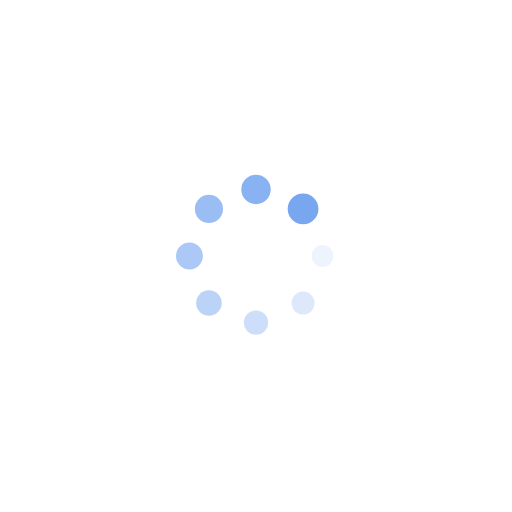
t = 0.00 s
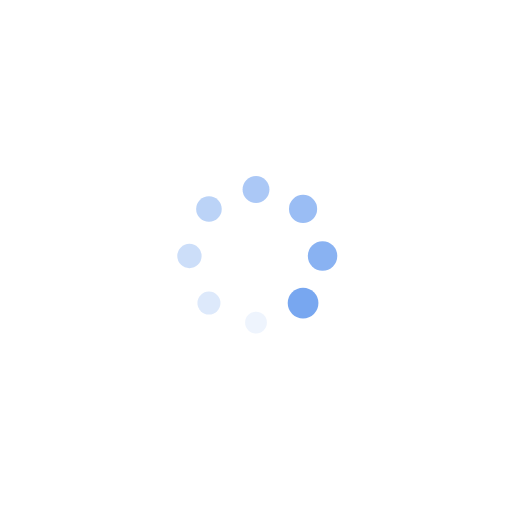
t = 0.25 s
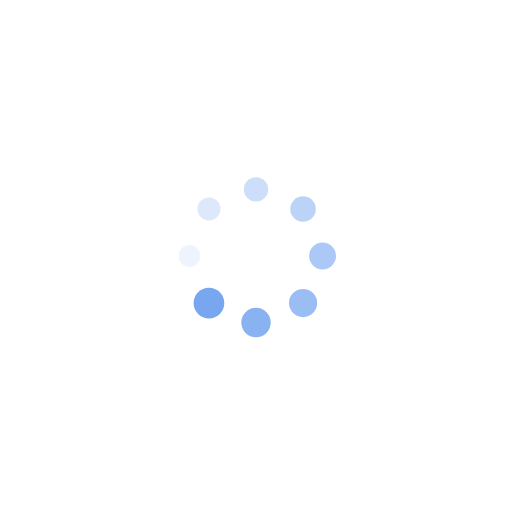
t = 0.50 s
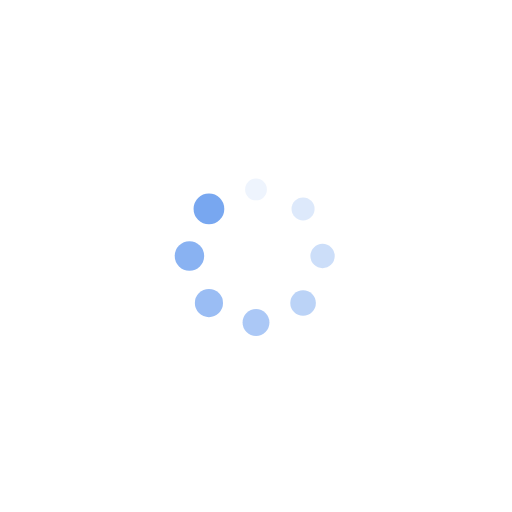
t = 0.75 s

The animated SVG that drew these frames (rendered in a browser with its animation timeline set to each time). Animation: 16 SMIL elements (animate=8,animateTransform=8); one cycle of 1.00 s, repeats indefinitely.

<?xml version="1.0" encoding="utf-8"?>
<svg xmlns="http://www.w3.org/2000/svg" xmlns:xlink="http://www.w3.org/1999/xlink" style="margin: auto; background: none; display: block; shape-rendering: auto;" width="194px" height="194px" viewBox="0 0 100 100" preserveAspectRatio="xMidYMid">
<g transform="translate(63,50)">
<g transform="rotate(0)">
<circle cx="0" cy="0" r="2" fill="#78a7f0" fill-opacity="1">
  <animateTransform attributeName="transform" type="scale" begin="-0.875s" values="1.5 1.5;1 1" keyTimes="0;1" dur="1s" repeatCount="indefinite"></animateTransform>
  <animate attributeName="fill-opacity" keyTimes="0;1" dur="1s" repeatCount="indefinite" values="1;0" begin="-0.875s"></animate>
</circle>
</g>
</g><g transform="translate(59.19238815542512,59.19238815542512)">
<g transform="rotate(45)">
<circle cx="0" cy="0" r="2" fill="#78a7f0" fill-opacity="0.875">
  <animateTransform attributeName="transform" type="scale" begin="-0.75s" values="1.5 1.5;1 1" keyTimes="0;1" dur="1s" repeatCount="indefinite"></animateTransform>
  <animate attributeName="fill-opacity" keyTimes="0;1" dur="1s" repeatCount="indefinite" values="1;0" begin="-0.75s"></animate>
</circle>
</g>
</g><g transform="translate(50,63)">
<g transform="rotate(90)">
<circle cx="0" cy="0" r="2" fill="#78a7f0" fill-opacity="0.75">
  <animateTransform attributeName="transform" type="scale" begin="-0.625s" values="1.5 1.5;1 1" keyTimes="0;1" dur="1s" repeatCount="indefinite"></animateTransform>
  <animate attributeName="fill-opacity" keyTimes="0;1" dur="1s" repeatCount="indefinite" values="1;0" begin="-0.625s"></animate>
</circle>
</g>
</g><g transform="translate(40.80761184457488,59.19238815542512)">
<g transform="rotate(135)">
<circle cx="0" cy="0" r="2" fill="#78a7f0" fill-opacity="0.625">
  <animateTransform attributeName="transform" type="scale" begin="-0.5s" values="1.5 1.5;1 1" keyTimes="0;1" dur="1s" repeatCount="indefinite"></animateTransform>
  <animate attributeName="fill-opacity" keyTimes="0;1" dur="1s" repeatCount="indefinite" values="1;0" begin="-0.5s"></animate>
</circle>
</g>
</g><g transform="translate(37,50)">
<g transform="rotate(180)">
<circle cx="0" cy="0" r="2" fill="#78a7f0" fill-opacity="0.5">
  <animateTransform attributeName="transform" type="scale" begin="-0.375s" values="1.5 1.5;1 1" keyTimes="0;1" dur="1s" repeatCount="indefinite"></animateTransform>
  <animate attributeName="fill-opacity" keyTimes="0;1" dur="1s" repeatCount="indefinite" values="1;0" begin="-0.375s"></animate>
</circle>
</g>
</g><g transform="translate(40.80761184457488,40.80761184457488)">
<g transform="rotate(225)">
<circle cx="0" cy="0" r="2" fill="#78a7f0" fill-opacity="0.375">
  <animateTransform attributeName="transform" type="scale" begin="-0.25s" values="1.5 1.5;1 1" keyTimes="0;1" dur="1s" repeatCount="indefinite"></animateTransform>
  <animate attributeName="fill-opacity" keyTimes="0;1" dur="1s" repeatCount="indefinite" values="1;0" begin="-0.25s"></animate>
</circle>
</g>
</g><g transform="translate(50,37)">
<g transform="rotate(270)">
<circle cx="0" cy="0" r="2" fill="#78a7f0" fill-opacity="0.25">
  <animateTransform attributeName="transform" type="scale" begin="-0.125s" values="1.5 1.5;1 1" keyTimes="0;1" dur="1s" repeatCount="indefinite"></animateTransform>
  <animate attributeName="fill-opacity" keyTimes="0;1" dur="1s" repeatCount="indefinite" values="1;0" begin="-0.125s"></animate>
</circle>
</g>
</g><g transform="translate(59.192388155425114,40.80761184457488)">
<g transform="rotate(315)">
<circle cx="0" cy="0" r="2" fill="#78a7f0" fill-opacity="0.125">
  <animateTransform attributeName="transform" type="scale" begin="0s" values="1.5 1.5;1 1" keyTimes="0;1" dur="1s" repeatCount="indefinite"></animateTransform>
  <animate attributeName="fill-opacity" keyTimes="0;1" dur="1s" repeatCount="indefinite" values="1;0" begin="0s"></animate>
</circle>
</g>
</g>
<!-- [ldio] generated by https://loading.io/ --></svg>